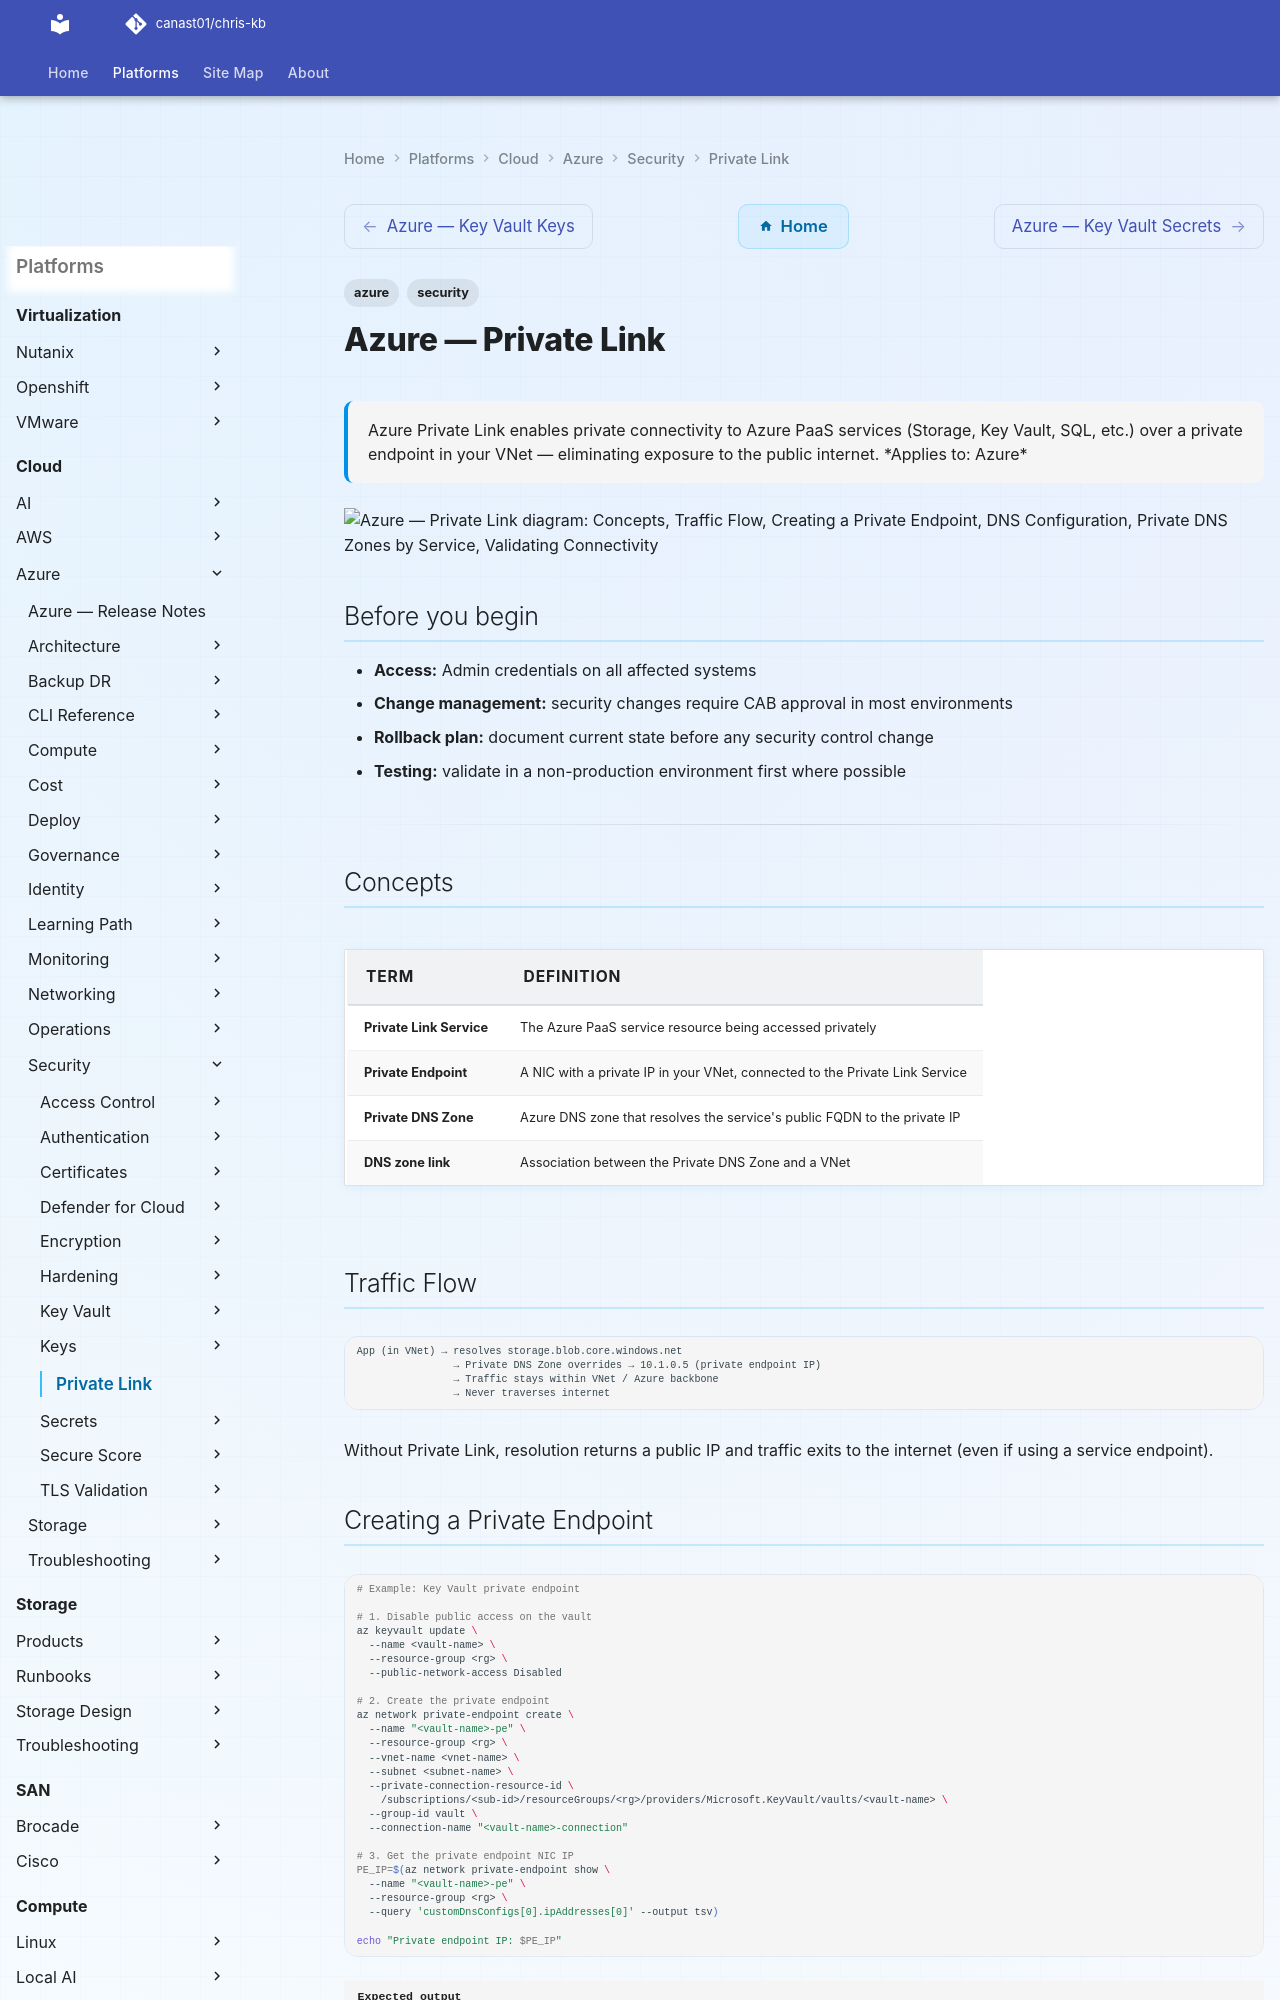

repository: canast01/chris-kb · page: cloud/azure/security/private-link/index.html · generator: mkdocs

---
tags:
  - azure
  - security
description: "Azure Private Link enables private connectivity to Azure PaaS services (Storage, Key Vault, SQL, etc.) over a private endpoint in your VNet — eliminating..."
---
# Azure — Private Link

<div class="kb-summary">
Azure Private Link enables private connectivity to Azure PaaS services (Storage, Key Vault, SQL, etc.) over a private endpoint in your VNet — eliminating exposure to the public internet.

*Applies to: Azure*
</div>

```d2
direction: down

concepts: "Concepts" {shape: rectangle}
traffic_flow: "Traffic Flow" {shape: rectangle}
creating_a_private_endpoint: "Creating a Private Endpoint" {shape: rectangle}
dns_configuration: "DNS Configuration" {shape: rectangle}
private_dns_zones_by_service: "Private DNS Zones by Service" {shape: rectangle}
validating_connectivity: "Validating Connectivity" {shape: rectangle}

concepts -> traffic_flow: uses
traffic_flow -> creating_a_private_endpoint: uses
creating_a_private_endpoint -> dns_configuration: uses
dns_configuration -> private_dns_zones_by_service: uses
private_dns_zones_by_service -> validating_connectivity: uses
```

## Before you begin

- **Access:** Admin credentials on all affected systems
- **Change management:** security changes require CAB approval in most environments
- **Rollback plan:** document current state before any security control change
- **Testing:** validate in a non-production environment first where possible

---

## Concepts

| Term | Definition |
|---|---|
| **Private Link Service** | The Azure PaaS service resource being accessed privately |
| **Private Endpoint** | A NIC with a private IP in your VNet, connected to the Private Link Service |
| **Private DNS Zone** | Azure DNS zone that resolves the service's public FQDN to the private IP |
| **DNS zone link** | Association between the Private DNS Zone and a VNet |

## Traffic Flow

```text
App (in VNet) → resolves storage.blob.core.windows.net
                → Private DNS Zone overrides → 10.1.0.5 (private endpoint IP)
                → Traffic stays within VNet / Azure backbone
                → Never traverses internet
```

Without Private Link, resolution returns a public IP and traffic exits to the internet (even if using a service endpoint).
